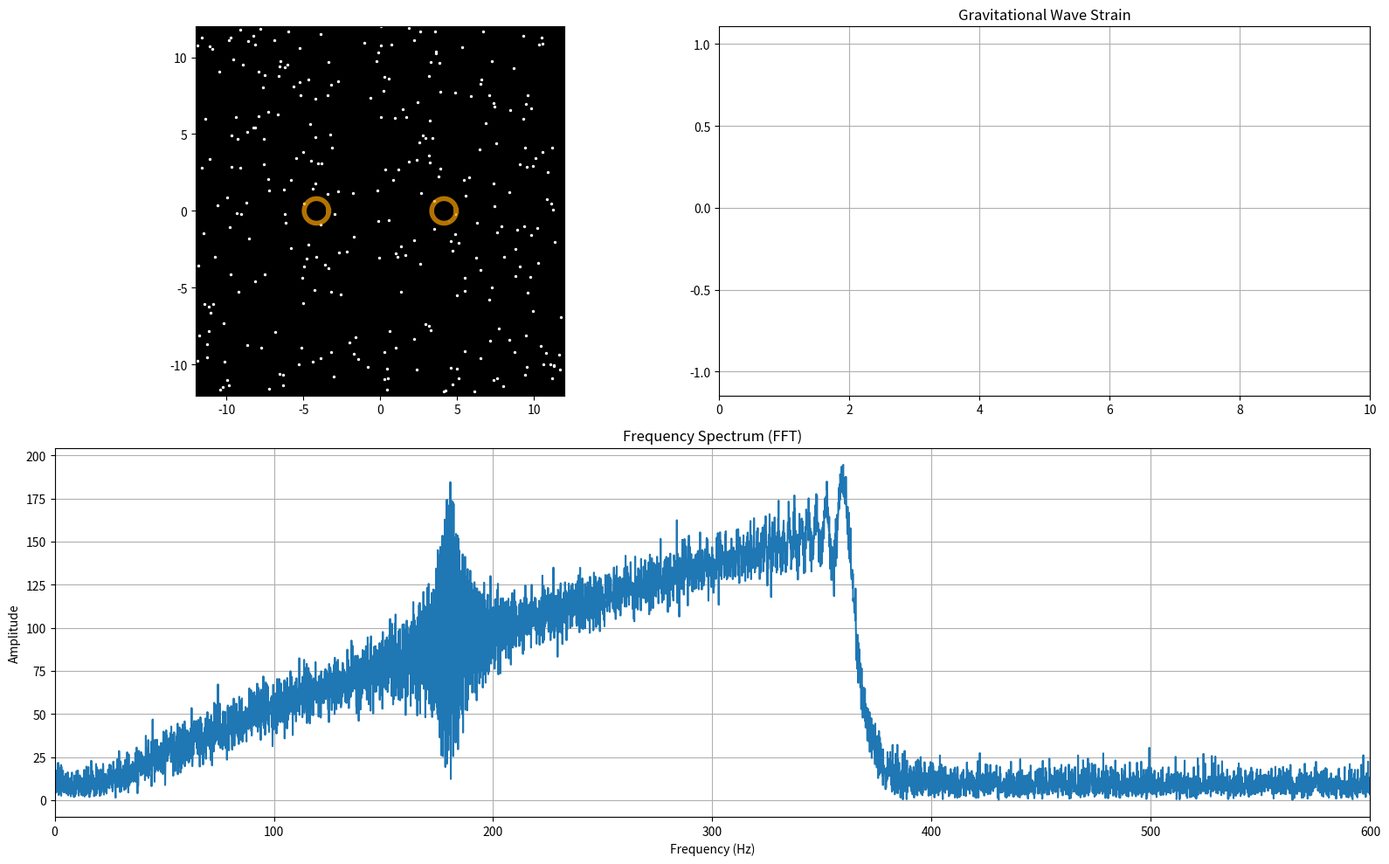

Write the Python code that produced this figure.
import numpy as np
import matplotlib.pyplot as plt
from matplotlib.animation import FuncAnimation
from scipy.signal import chirp

# ============================================================
# PARAMETERS
# ============================================================

duration = 10.0
sample_rate = 4000

t = np.linspace(
    0,
    duration,
    int(duration * sample_rate)
)

# ============================================================
# GRAVITATIONAL WAVE SIGNAL
# ============================================================

wave = chirp(
    t,
    f0=20,
    f1=500,
    t1=duration,
    method='quadratic'
)

amp = (t / duration) ** 2

signal = amp * wave

ring_start = int(0.85 * len(t))

ring_t = np.linspace(
    0,
    duration * 0.15,
    len(t) - ring_start
)

signal[ring_start:] = (
    np.exp(-25 * ring_t)
    * np.sin(2 * np.pi * 180 * ring_t)
)

noise = np.random.normal(
    0,
    0.05,
    len(signal)
)

strain = signal + noise

# ============================================================
# FFT
# ============================================================

fft_vals = np.fft.fft(strain)

freqs = np.fft.fftfreq(
    len(strain),
    1 / sample_rate
)

positive = freqs > 0

# ============================================================
# FIGURE
# ============================================================

fig = plt.figure(figsize=(16, 10))

# ============================================================
# ORBIT PANEL
# ============================================================

ax1 = plt.subplot2grid((2,2),(0,0))

ax1.set_facecolor("black")

ax1.set_title(
    "Binary Black Hole Merger",
    color="white"
)

ax1.set_xlim(-12,12)
ax1.set_ylim(-12,12)

ax1.set_aspect('equal')

# Starfield

np.random.seed(42)

stars_x = np.random.uniform(-12,12,300)
stars_y = np.random.uniform(-12,12,300)

ax1.scatter(
    stars_x,
    stars_y,
    s=2,
    color='white'
)

# Black holes

bh1, = ax1.plot(
    [],
    [],
    'ko',
    markersize=18
)

bh2, = ax1.plot(
    [],
    [],
    'ko',
    markersize=18
)

# Accretion disks

disk1, = ax1.plot(
    [],
    [],
    color='orange',
    lw=4,
    alpha=0.7
)

disk2, = ax1.plot(
    [],
    [],
    color='orange',
    lw=4,
    alpha=0.7
)

# Trails

trail1, = ax1.plot(
    [],
    [],
    'cyan',
    lw=1
)

trail2, = ax1.plot(
    [],
    [],
    'magenta',
    lw=1
)

# Ripple waves

num_ripples = 10

ripples = []

for _ in range(num_ripples):

    ripple, = ax1.plot(
        [],
        [],
        color='white',
        lw=1,
        alpha=0.6
    )

    ripples.append(ripple)

theta_circle = np.linspace(
    0,
    2*np.pi,
    300
)

# ============================================================
# STRAIN PANEL
# ============================================================

ax2 = plt.subplot2grid((2,2),(0,1))

ax2.set_title(
    "Gravitational Wave Strain"
)

ax2.set_xlim(0,duration)

ax2.set_ylim(
    np.min(strain)*1.2,
    np.max(strain)*1.2
)

ax2.grid()

line, = ax2.plot(
    [],
    [],
    lw=1
)

# ============================================================
# FFT PANEL
# ============================================================

ax3 = plt.subplot2grid(
    (2,2),
    (1,0),
    colspan=2
)

ax3.plot(
    freqs[positive],
    np.abs(fft_vals[positive])
)

ax3.set_xlim(0,600)

ax3.set_title(
    "Frequency Spectrum (FFT)"
)

ax3.set_xlabel(
    "Frequency (Hz)"
)

ax3.set_ylabel(
    "Amplitude"
)

ax3.grid()

# ============================================================
# HISTORY
# ============================================================

x1_hist=[]
y1_hist=[]

x2_hist=[]
y2_hist=[]

frames = 700

# ============================================================
# ANIMATION
# ============================================================

def update(frame):

    progress = frame / frames

    radius = 4*(1-progress)+0.15

    theta = progress * 30*np.pi

    x1 = radius*np.cos(theta)
    y1 = radius*np.sin(theta)

    x2 = -x1
    y2 = -y1

    # Black holes

    bh1.set_data([x1],[y1])
    bh2.set_data([x2],[y2])

    # Accretion disks

    disk_r = 0.8

    disk1.set_data(
        x1 + disk_r*np.cos(theta_circle),
        y1 + disk_r*np.sin(theta_circle)
    )

    disk2.set_data(
        x2 + disk_r*np.cos(theta_circle),
        y2 + disk_r*np.sin(theta_circle)
    )

    # Trails

    x1_hist.append(x1)
    y1_hist.append(y1)

    x2_hist.append(x2)
    y2_hist.append(y2)

    trail1.set_data(
        x1_hist,
        y1_hist
    )

    trail2.set_data(
        x2_hist,
        y2_hist
    )

    # Gravitational wave ripples

    for i, ripple in enumerate(ripples):

        r = (frame*0.08) - i*1.5

        if r > 0:

            x_r = r*np.cos(theta_circle)
            y_r = r*np.sin(theta_circle)

            ripple.set_data(
                x_r,
                y_r
            )

            ripple.set_alpha(
                max(
                    0,
                    1-r/12
                )
            )

        else:

            ripple.set_data([],[])

    # Strain graph

    idx = int(
        progress * len(t)
    )

    line.set_data(
        t[:idx],
        strain[:idx]
    )

    return (
        bh1,
        bh2,
        disk1,
        disk2,
        trail1,
        trail2,
        line,
        *ripples
    )

ani = FuncAnimation(
    fig,
    update,
    frames=frames,
    interval=20,
    blit=True
)

plt.tight_layout()
plt.show()
